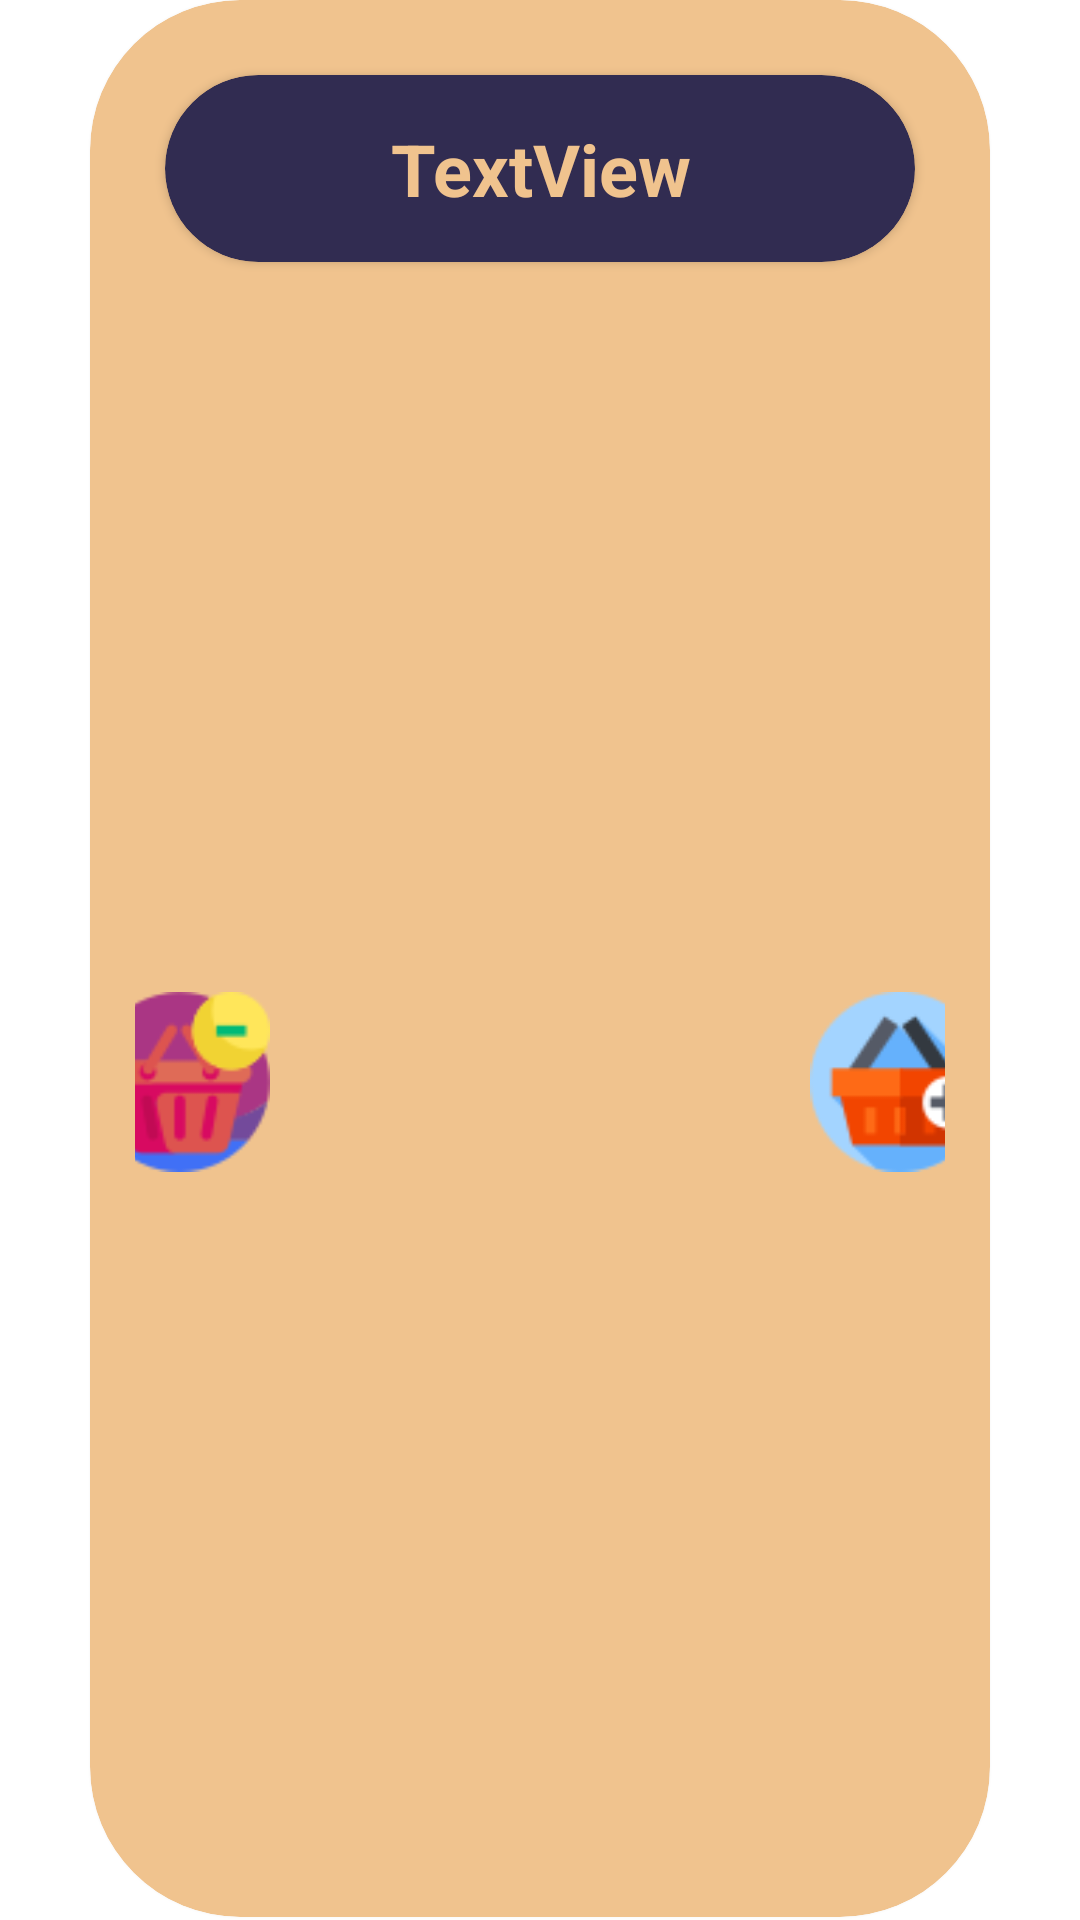

Here is an Android app screen rendered from its layout file. Give the layout XML and the strings, colors and styles it references.
<!-- AndroidManifest.xml: application theme Theme.BordkodStokTakibi -->
<!-- res/layout/card_tasarimi.xml -->
<?xml version="1.0" encoding="utf-8"?>
<LinearLayout xmlns:android="http://schemas.android.com/apk/res/android"
    xmlns:app="http://schemas.android.com/apk/res-auto"
    xmlns:tools="http://schemas.android.com/tools"
    android:layout_width="match_parent"
    android:layout_height="wrap_content"
    android:layout_marginTop="30dp"
    android:orientation="vertical">

    <androidx.cardview.widget.CardView
        android:id="@+id/satirCardView"
        android:layout_width="match_parent"
        android:layout_height="match_parent"
        android:layout_marginStart="30dp"
        android:layout_marginLeft="30dp"
        android:layout_marginEnd="30dp"
        android:layout_marginRight="30dp"
        android:layout_marginBottom="1dp"
        android:paddingLeft="15dp"
        android:paddingTop="3dp"
        android:paddingRight="15dp"
        android:paddingBottom="3dp"
        app:cardBackgroundColor="#F0C38E"
        app:cardCornerRadius="50dp"
        app:contentPadding="15dp">

        <LinearLayout
            android:layout_width="match_parent"
            android:layout_height="match_parent"
            android:orientation="vertical">

            <androidx.cardview.widget.CardView
                android:layout_width="match_parent"
                android:layout_height="wrap_content"
                android:layout_margin="10dp"
                android:padding="5dp"
                app:cardBackgroundColor="#312C51"
                app:cardCornerRadius="50dp">

                <LinearLayout
                    android:layout_width="match_parent"
                    android:layout_height="match_parent"
                    android:orientation="vertical">

                    <LinearLayout
                        android:layout_width="match_parent"
                        android:layout_height="match_parent"
                        android:orientation="horizontal"/>

                    <TextView
                        android:id="@+id/txt_id"
                        android:layout_width="match_parent"
                        android:layout_height="wrap_content"
                        android:visibility="gone" />

                    <TextView
                        android:id="@+id/txt_stok_ad"
                        android:layout_width="match_parent"
                        android:layout_height="wrap_content"
                        android:layout_margin="10dp"
                        android:gravity="center_horizontal"
                        android:padding="5dp"
                        android:text="TextView"
                        android:textColor="#F0C38E"
                        android:textSize="24sp"
                        android:textStyle="bold" />
                </LinearLayout>
            </androidx.cardview.widget.CardView>


            <LinearLayout
                android:layout_width="match_parent"
                android:layout_height="match_parent"
                android:gravity="center"
                android:orientation="horizontal">


                <ImageView
                    android:id="@+id/cikarimage"
                    android:layout_width="60dp"
                    android:layout_height="70dp"
                    android:layout_gravity="center"
                    android:layout_marginStart="20dp"
                    android:layout_marginLeft="20dp"
                    android:src="@drawable/remove" />

                <ImageView
                    android:id="@+id/imageView"
                    android:layout_width="140dp"
                    android:layout_height="160dp"
                    android:layout_gravity="center"
                    android:layout_marginStart="20dp"
                    android:layout_marginLeft="20dp"
                    android:layout_marginEnd="20dp"
                    android:layout_marginRight="20dp"
                    app:srcCompat="@drawable/scanner" />


                <ImageView
                    android:id="@+id/addimage"
                    android:layout_width="60dp"
                    android:layout_height="70dp"
                    android:layout_gravity="center"
                    android:layout_marginEnd="20dp"
                    android:layout_marginRight="20dp"
                    android:src="@drawable/add" />

            </LinearLayout>


            <TextView
                android:id="@+id/txt_barkod_no"
                android:layout_width="match_parent"
                android:layout_height="wrap_content"
                android:layout_margin="5dp"
                android:gravity="center_horizontal"
                android:padding="5dp"
                android:text="TextView"
                android:textColor="#312C51"
                android:textSize="24sp"
                android:textStyle="bold" />

            <TextView
                android:id="@+id/txt_adet"
                android:layout_width="match_parent"
                android:layout_height="wrap_content"
                android:layout_margin="5dp"
                android:gravity="center_horizontal"
                android:padding="5dp"
                android:text="TextView"
                android:textColor="#312C51"
                android:textSize="24sp" />

        </LinearLayout>
    </androidx.cardview.widget.CardView>
</LinearLayout>
<!-- resources referenced by this layout -->
<resources>
  <!-- drawable add: png bitmap (drawable-v24, 3358 bytes) -->
  <!-- drawable remove: png bitmap (drawable-v24, 3693 bytes) -->
  <style name="Theme.BordkodStokTakibi" parent="Theme.MaterialComponents.DayNight.NoActionBar">
          
          <item name="colorPrimary">@color/purple_500</item>
          <item name="colorPrimaryVariant">@color/purple_700</item>
          <item name="colorOnPrimary">@color/white</item>
          
          <item name="colorSecondary">@color/teal_200</item>
          <item name="colorSecondaryVariant">@color/teal_700</item>
          <item name="colorOnSecondary">@color/black</item>
          
          <item name="android:statusBarColor" tools:targetApi="l">?attr/colorPrimaryVariant</item>
          
      </style>
  <color name="purple_500">#48426D</color>
  <color name="purple_700">#48426D</color>
  <color name="white">#FFFFFFFF</color>
  <color name="teal_200">#FF03DAC5</color>
  <color name="teal_700">#FF018786</color>
  <color name="black">#FF000000</color>
</resources>
